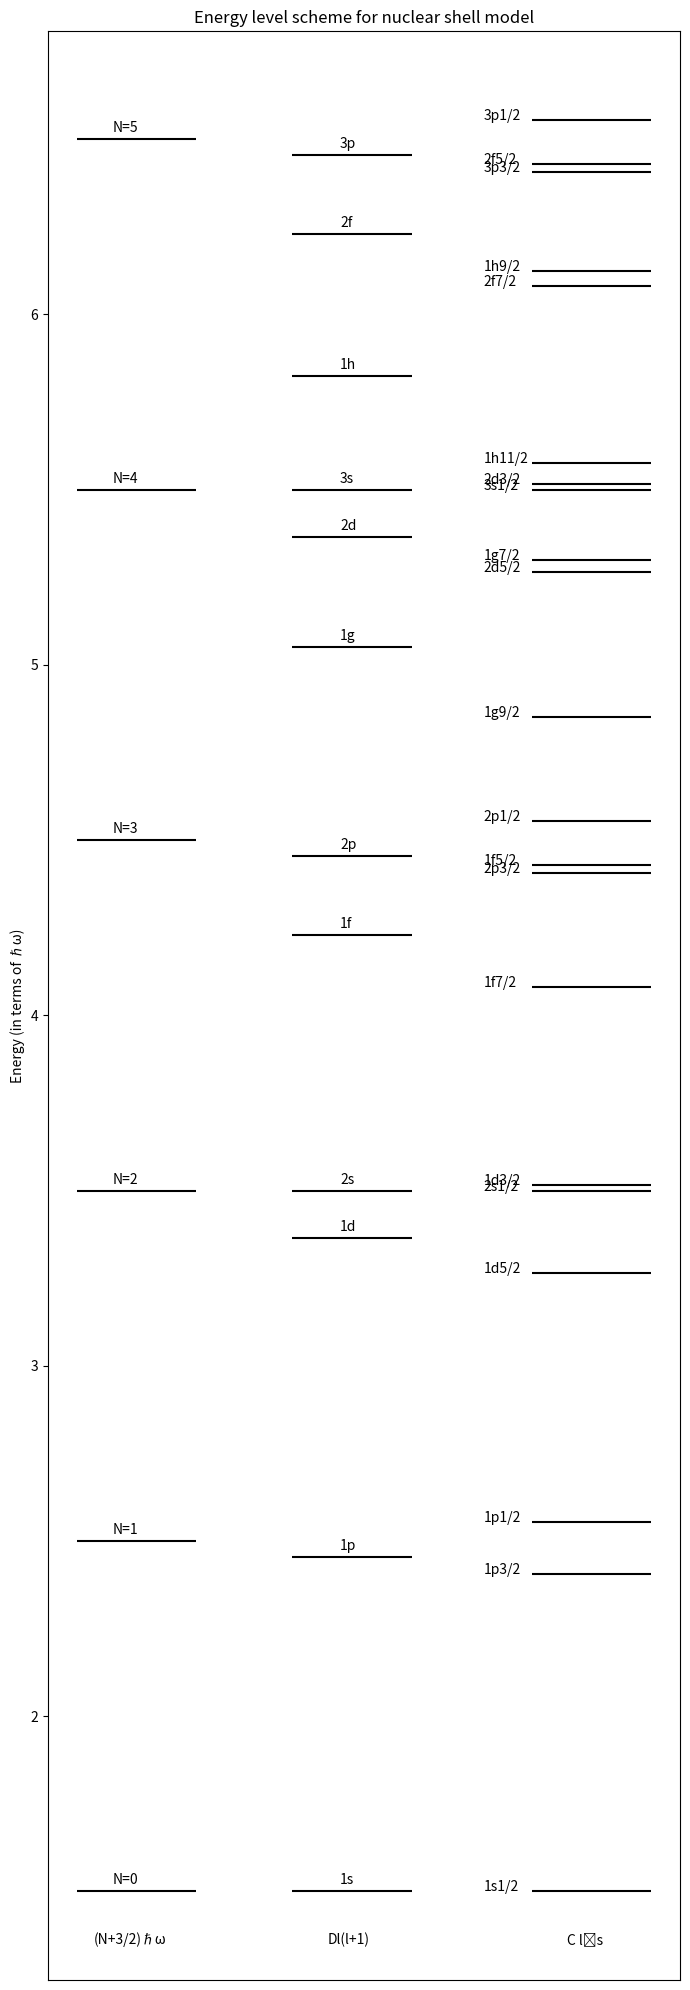

Write Python code to recreate this figure.
#!/usr/bin/env python3
# -*- coding: utf-8 -*-
"""
Created on Mon Sep  4 20:51:46 2023

[redacted]
"""

import numpy as np
import matplotlib.pyplot as plt
from fractions import Fraction
import sys
plt.figure(figsize=(7,20))

hw=1
D=-0.0225*hw
C=-0.1*hw

def harmonic_en(N):
    h=(N+(3/2))*hw
    return h
def centrifugal_en(l):
    c=D*l*(l+1)
    return c
def spinorbital_en(l,s):
    if s==(1/2):
        so=C*(l/2)
    if s==(-1/2):
        so=C*(-(l+1)/2)
    return so
def lval(N):
    if N%2==0:
        lvalue=np.arange(0,N+1,2)
    if N%2==1:
        lvalue=np.arange(1,N+1,2)
    return lvalue
def j(l,s):
    ls=abs(int(2*(l+s)))
    return Fraction(ls,2)
def n_r(N,l):
    return int((N-l+2)/2)

N=np.arange(0,6,1)
Lsymb=['s','p','d','f','g','h']
S=[1/2,-1/2]

for n in N:
    ehar=harmonic_en(n) 
    plt.hlines(ehar,xmin=1.2,xmax=1.7, color='black')
    plt.text(1.35,ehar+0.02, f'N={n}')
    
    L=lval(n)
    for l in L:
        ecentri=harmonic_en(n)+centrifugal_en(l)
        plt.hlines(ecentri,xmin=2.1,xmax=2.6, color='black')
        nr=n_r(n,l)
        plt.text(2.3,ecentri+0.02, f'{nr}{Lsymb[l]}')
        
        if l!=0:
            for s in S:
                espinorb=harmonic_en(n)+centrifugal_en(l)+spinorbital_en(l,s)
                plt.hlines(espinorb,xmin=3.1,xmax=3.6, color='black')
                jvalue=j(l,s)
                plt.text(2.9,espinorb, f'{nr}{Lsymb[l]}{jvalue}')
        elif l==0:
            s=1/2
            espinorb=harmonic_en(n)+centrifugal_en(l)+spinorbital_en(l,s)
            plt.hlines(espinorb,xmin=3.1,xmax=3.6, color='black')
            jvalue=j(l,s)
            plt.text(2.9,espinorb, f'{nr}{Lsymb[l]}{jvalue}')
            
plt.text(1.27, 1.35, f'(N+3/2)\u210F\u03C9')
plt.text(2.25, 1.35, f'Dl(l+1)')
plt.text(3.25, 1.35, f'C l\u22C5s')

plt.ylabel('Energy (in terms of \u210F\u03C9)')
plt.gca().axes.get_xaxis().set_visible(False)
plt.title('Energy level scheme for nuclear shell model')
plt.tight_layout()
plt.show()
    